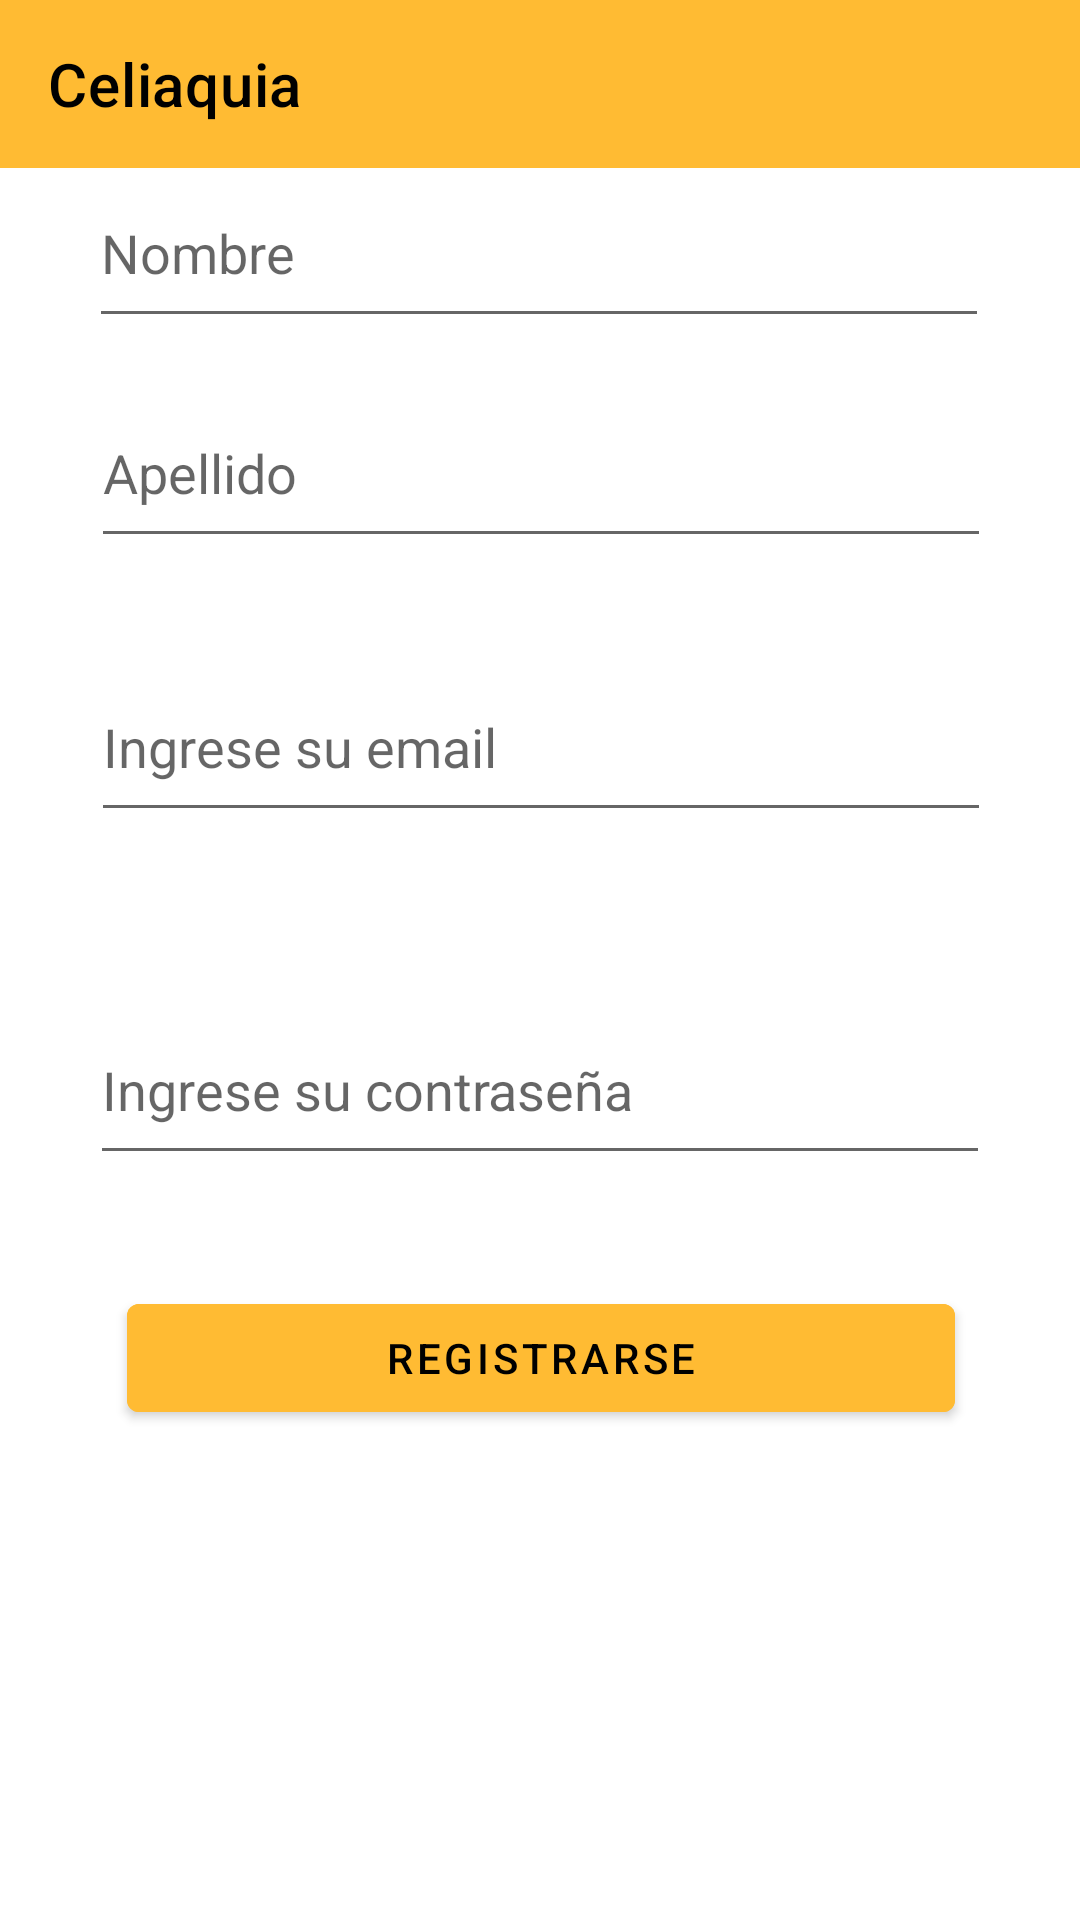

Layout XML and referenced resources for this Android screen:
<!-- AndroidManifest.xml: application theme Theme.Celiaquia -->
<!-- res/layout/register.xml -->
<?xml version="1.0" encoding="utf-8"?>
<RelativeLayout xmlns:android="http://schemas.android.com/apk/res/android"
    xmlns:app="http://schemas.android.com/apk/res-auto"
    xmlns:tools="http://schemas.android.com/tools"
    android:layout_width="match_parent"
    android:layout_height="match_parent"
    android:orientation="vertical"
    tools:context=".MainActivity">

    <androidx.constraintlayout.widget.ConstraintLayout
        android:layout_width="409dp"
        android:layout_height="729dp">

        <EditText
            android:id="@+id/nombre"
            android:layout_width="300dp"
            android:layout_height="60dp"
            android:ems="10"
            android:hint="Nombre"
            android:inputType="textPersonName"
            app:layout_constraintBottom_toTopOf="@+id/apellido"
            app:layout_constraintEnd_toEndOf="parent"
            app:layout_constraintHorizontal_bias="0.495"
            app:layout_constraintStart_toStartOf="parent"
            app:layout_constraintTop_toTopOf="@+id/appBarLayout"
            app:layout_constraintVertical_bias="0.8" />

        <com.google.android.material.appbar.AppBarLayout
            android:id="@+id/appBarLayout"
            android:layout_width="match_parent"
            android:layout_height="wrap_content"
            android:theme="@style/Theme.MyApplication.AppBarOverlay"
            app:layout_constraintTop_toTopOf="parent">

            <androidx.appcompat.widget.Toolbar
                android:id="@+id/toolbar"
                android:layout_width="match_parent"
                android:layout_height="?attr/actionBarSize"
                android:background="@android:color/holo_orange_light"
                app:popupTheme="@style/Theme.MyApplication.PopupOverlay"
                app:title="@string/app_name"
                app:titleTextColor="@color/black" />

        </com.google.android.material.appbar.AppBarLayout>

        <EditText
            android:id="@+id/passwordr"
            android:layout_width="300dp"
            android:layout_height="60dp"
            android:autofillHints=""
            android:ems="10"
            android:hint="Ingrese su contraseña"
            android:inputType="textPassword"
            android:minHeight="48dp"
            app:layout_constraintBottom_toTopOf="@+id/registrarse"
            app:layout_constraintEnd_toEndOf="parent"
            app:layout_constraintStart_toStartOf="parent"
            app:layout_constraintTop_toTopOf="parent"
            app:layout_constraintVertical_bias="0.9" />

        <EditText
            android:id="@+id/emailr"
            android:layout_width="300dp"
            android:layout_height="60dp"
            android:ems="10"
            android:hint="Ingrese su email"
            android:inputType="textEmailAddress"
            android:minHeight="48dp"
            app:layout_constraintBottom_toTopOf="@+id/passwordr"
            app:layout_constraintEnd_toEndOf="parent"
            app:layout_constraintHorizontal_bias="0.504"
            app:layout_constraintStart_toStartOf="parent"
            app:layout_constraintTop_toTopOf="parent"
            app:layout_constraintVertical_bias="0.8" />

        <Button
            android:id="@+id/registrarse"
            android:layout_width="276dp"
            android:layout_height="48dp"
            android:backgroundTint="@android:color/holo_orange_light"
            android:text="Registrarse"
            android:textColor="@color/black"
            app:layout_constraintBottom_toBottomOf="parent"
            app:layout_constraintEnd_toEndOf="parent"
            app:layout_constraintHorizontal_bias="0.503"
            app:layout_constraintStart_toStartOf="parent"
            app:layout_constraintTop_toTopOf="@+id/appBarLayout"
            app:layout_constraintVertical_bias="0.724" />

        <EditText
            android:id="@+id/apellido"
            android:layout_width="300dp"
            android:layout_height="60dp"
            android:ems="10"
            android:hint="Apellido"
            android:inputType="textPersonName"
            app:layout_constraintBottom_toTopOf="@+id/emailr"
            app:layout_constraintEnd_toEndOf="parent"
            app:layout_constraintHorizontal_bias="0.503"
            app:layout_constraintStart_toStartOf="parent"
            app:layout_constraintTop_toTopOf="@+id/appBarLayout"
            app:layout_constraintVertical_bias="0.8" />

    </androidx.constraintlayout.widget.ConstraintLayout>

</RelativeLayout>
<!-- resources referenced by this layout -->
<resources>
  <color name="black">#FF000000</color>
  <string name="app_name">Celiaquia</string>
  <style name="Theme.MyApplication.AppBarOverlay" parent="ThemeOverlay.AppCompat.Dark.ActionBar" />
  <style name="Theme.MyApplication.PopupOverlay" parent="ThemeOverlay.AppCompat.Light" />
  <style name="Theme.Celiaquia" parent="Theme.MaterialComponents.DayNight.DarkActionBar">
          
          <item name="colorPrimary">@color/purple_500</item>
          <item name="colorPrimaryVariant">@color/purple_700</item>
          <item name="colorOnPrimary">@color/white</item>
          
          <item name="colorSecondary">@color/teal_200</item>
          <item name="colorSecondaryVariant">@color/teal_700</item>
          <item name="colorOnSecondary">@color/black</item>
          
          <item name="android:statusBarColor" tools:targetApi="l">?attr/colorPrimaryVariant</item>
          
      </style>
  <color name="purple_500">#FF6200EE</color>
  <color name="purple_700">#FF3700B3</color>
  <color name="white">#FFFFFFFF</color>
  <color name="teal_200">#FF03DAC5</color>
  <color name="teal_700">#FF018786</color>
</resources>
